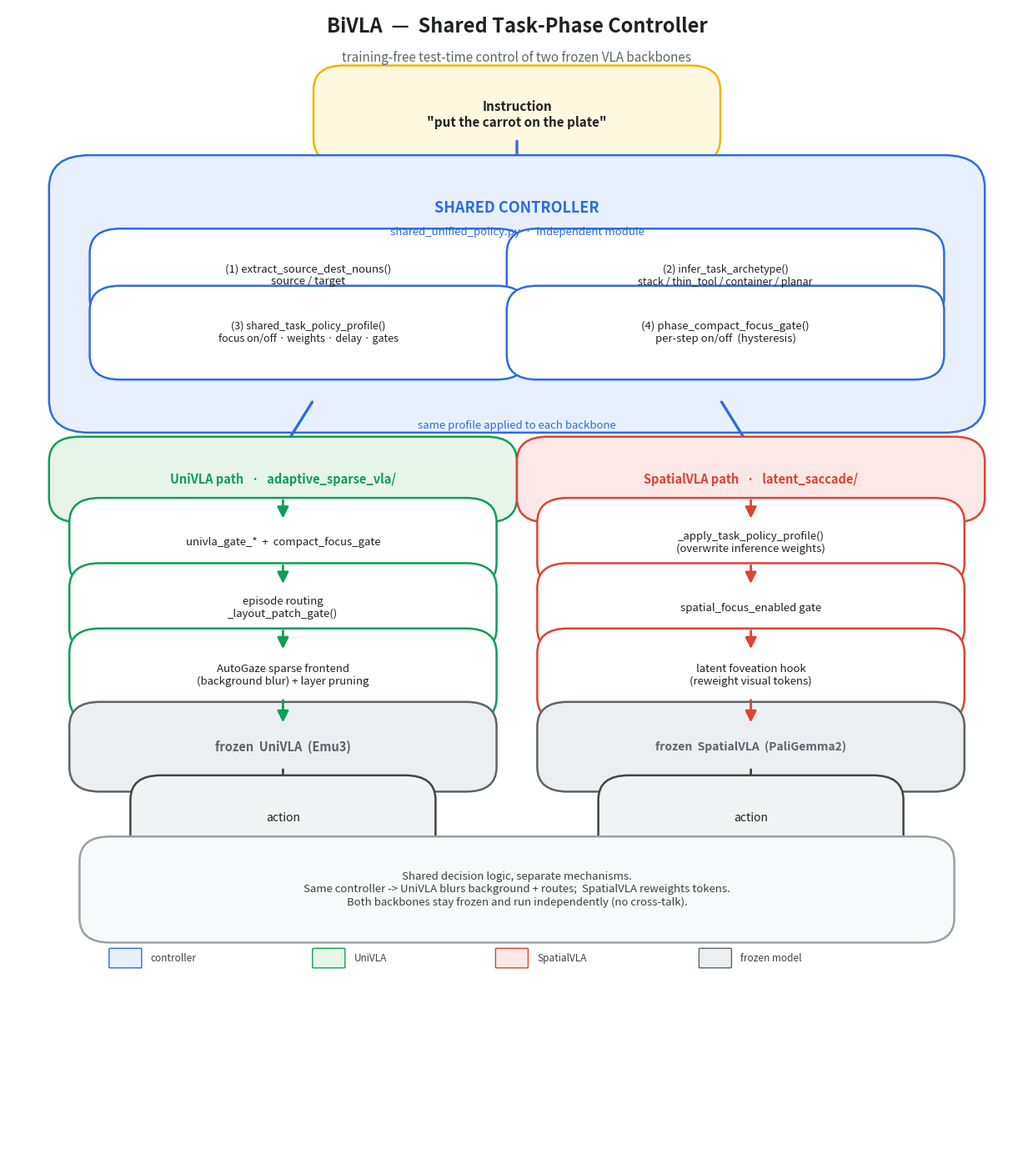

Source code (Python): (Note: this script raises an exception after producing the figure.)
import matplotlib
matplotlib.use("Agg")
import matplotlib.pyplot as plt
from matplotlib.patches import FancyBboxPatch, FancyArrowPatch

fig, ax = plt.subplots(figsize=(12.5, 14))
ax.set_xlim(0, 100)
ax.set_ylim(0, 140)
ax.axis("off")

C_CTRL = "#2d6cdf"
C_CTRL_BG = "#e8f0fe"
C_UNI = "#0f9d58"
C_UNI_BG = "#e6f4ea"
C_SPA = "#db4437"
C_SPA_BG = "#fce8e6"
C_FROZEN = "#5f6368"
C_FROZEN_BG = "#eceff1"
C_NEUTRAL = "#444444"

def box(x, y, w, h, text, fc, ec, fs=11, weight="normal", tc="#202124", style="round,pad=0.3"):
    p = FancyBboxPatch((x, y), w, h, boxstyle=style, linewidth=1.8,
                       edgecolor=ec, facecolor=fc, mutation_scale=10)
    ax.add_patch(p)
    ax.text(x + w/2, y + h/2, text, ha="center", va="center",
            fontsize=fs, fontweight=weight, color=tc, wrap=True)

def arrow(x1, y1, x2, y2, color=C_NEUTRAL, lw=2.0, ls="-"):
    a = FancyArrowPatch((x1, y1), (x2, y2), arrowstyle="-|>", mutation_scale=20,
                        linewidth=lw, color=color, linestyle=ls,
                        shrinkA=2, shrinkB=2)
    ax.add_patch(a)

# ── Title ──
ax.text(50, 137, "BiVLA  —  Shared Task-Phase Controller", ha="center",
        fontsize=17, fontweight="bold", color="#202124")
ax.text(50, 133.5, "training-free test-time control of two frozen VLA backbones",
        ha="center", fontsize=11, color="#5f6368", style="italic")

# ── Instruction ──
box(33, 124, 34, 6, 'Instruction\n"put the carrot on the plate"',
    "#fff8e1", "#f4b400", fs=11, weight="bold")
arrow(50, 124, 50, 118.5, C_CTRL, lw=2.4)

# ── Shared Controller ──
box(8, 92, 84, 26, "", C_CTRL_BG, C_CTRL, style="round,pad=0.4")
ax.text(50, 115, "SHARED CONTROLLER", ha="center", fontsize=13,
        fontweight="bold", color=C_CTRL)
ax.text(50, 112.2, "shared_unified_policy.py  ·  independent module",
        ha="center", fontsize=9.5, color=C_CTRL, style="italic")

box(11, 104.5, 37, 5.5, "(1) extract_source_dest_nouns()\nsource / target", "white", C_CTRL, fs=9.5)
box(52, 104.5, 37, 5.5, "(2) infer_task_archetype()\nstack / thin_tool / container / planar", "white", C_CTRL, fs=9)
box(11, 97.5, 37, 5.5, "(3) shared_task_policy_profile()\nfocus on/off · weights · delay · gates", "white", C_CTRL, fs=9)
box(52, 97.5, 37, 5.5, "(4) phase_compact_focus_gate()\nper-step on/off  (hysteresis)", "white", C_CTRL, fs=9.5)

# ── Split arrows (same profile to both) ──
arrow(30, 92, 26, 84, C_CTRL, lw=2.4)
arrow(70, 92, 74, 84, C_CTRL, lw=2.4)
ax.text(50, 88.5, "same profile applied to each backbone", ha="center",
        fontsize=9.5, color=C_CTRL, style="italic")

# ── UniVLA column ──
ux = 7; uw = 40
box(ux, 80, uw, 4.5, "UniVLA path   ·   adaptive_sparse_vla/", C_UNI_BG, C_UNI, fs=10.5, weight="bold", tc=C_UNI)
box(ux+2, 72, uw-4, 5, "univla_gate_*  +  compact_focus_gate", "white", C_UNI, fs=9.5)
box(ux+2, 64, uw-4, 5, "episode routing\n_layout_patch_gate()", "white", C_UNI, fs=9.5)
box(ux+2, 55.5, uw-4, 5.5, "AutoGaze sparse frontend\n(background blur) + layer pruning", "white", C_UNI, fs=9.5)
box(ux+2, 47, uw-4, 5, "frozen  UniVLA  (Emu3)", C_FROZEN_BG, C_FROZEN, fs=10.5, weight="bold", tc=C_FROZEN)
arrow(ux+uw/2, 80, ux+uw/2, 77.2, C_UNI)
arrow(ux+uw/2, 72, ux+uw/2, 69.2, C_UNI)
arrow(ux+uw/2, 64, ux+uw/2, 61.2, C_UNI)
arrow(ux+uw/2, 55.5, ux+uw/2, 52.2, C_UNI)
arrow(ux+uw/2, 47, ux+uw/2, 43, C_NEUTRAL)
box(ux+8, 38.5, uw-16, 4.5, "action", "#f1f3f4", C_NEUTRAL, fs=10)

# ── SpatialVLA column ──
sx = 53; sw = 40
box(sx, 80, sw, 4.5, "SpatialVLA path   ·   latent_saccade/", C_SPA_BG, C_SPA, fs=10.5, weight="bold", tc=C_SPA)
box(sx+2, 72, sw-4, 5, "_apply_task_policy_profile()\n(overwrite inference weights)", "white", C_SPA, fs=9.5)
box(sx+2, 64, sw-4, 5, "spatial_focus_enabled gate", "white", C_SPA, fs=9.5)
box(sx+2, 55.5, sw-4, 5.5, "latent foveation hook\n(reweight visual tokens)", "white", C_SPA, fs=9.5)
box(sx+2, 47, sw-4, 5, "frozen  SpatialVLA  (PaliGemma2)", C_FROZEN_BG, C_FROZEN, fs=10, weight="bold", tc=C_FROZEN)
arrow(sx+sw/2, 80, sx+sw/2, 77.2, C_SPA)
arrow(sx+sw/2, 72, sx+sw/2, 69.2, C_SPA)
arrow(sx+sw/2, 64, sx+sw/2, 61.2, C_SPA)
arrow(sx+sw/2, 55.5, sx+sw/2, 52.2, C_SPA)
arrow(sx+sw/2, 47, sx+sw/2, 43, C_NEUTRAL)
box(sx+8, 38.5, sw-16, 4.5, "action", "#f1f3f4", C_NEUTRAL, fs=10)

# ── Footnote ──
box(10, 28.5, 80, 7, "Shared decision logic, separate mechanisms.\n"
    "Same controller -> UniVLA blurs background + routes;  SpatialVLA reweights tokens.\n"
    "Both backbones stay frozen and run independently (no cross-talk).",
    "#f8f9fa", "#9aa0a6", fs=9.5, tc="#3c4043")

# legend
ax.add_patch(FancyBboxPatch((10, 22.5), 3, 2.2, boxstyle="round,pad=0.1", fc=C_CTRL_BG, ec=C_CTRL))
ax.text(14, 23.6, "controller", fontsize=8.5, va="center", color="#3c4043")
ax.add_patch(FancyBboxPatch((30, 22.5), 3, 2.2, boxstyle="round,pad=0.1", fc=C_UNI_BG, ec=C_UNI))
ax.text(34, 23.6, "UniVLA", fontsize=8.5, va="center", color="#3c4043")
ax.add_patch(FancyBboxPatch((48, 22.5), 3, 2.2, boxstyle="round,pad=0.1", fc=C_SPA_BG, ec=C_SPA))
ax.text(52, 23.6, "SpatialVLA", fontsize=8.5, va="center", color="#3c4043")
ax.add_patch(FancyBboxPatch((68, 22.5), 3, 2.2, boxstyle="round,pad=0.1", fc=C_FROZEN_BG, ec=C_FROZEN))
ax.text(72, 23.6, "frozen model", fontsize=8.5, va="center", color="#3c4043")

plt.tight_layout()
import os
os.makedirs("/home/user/BiVLA/docs", exist_ok=True)
fig.savefig("/home/user/BiVLA/docs/architecture.png", dpi=160, bbox_inches="tight", facecolor="white")
print("saved docs/architecture.png")
